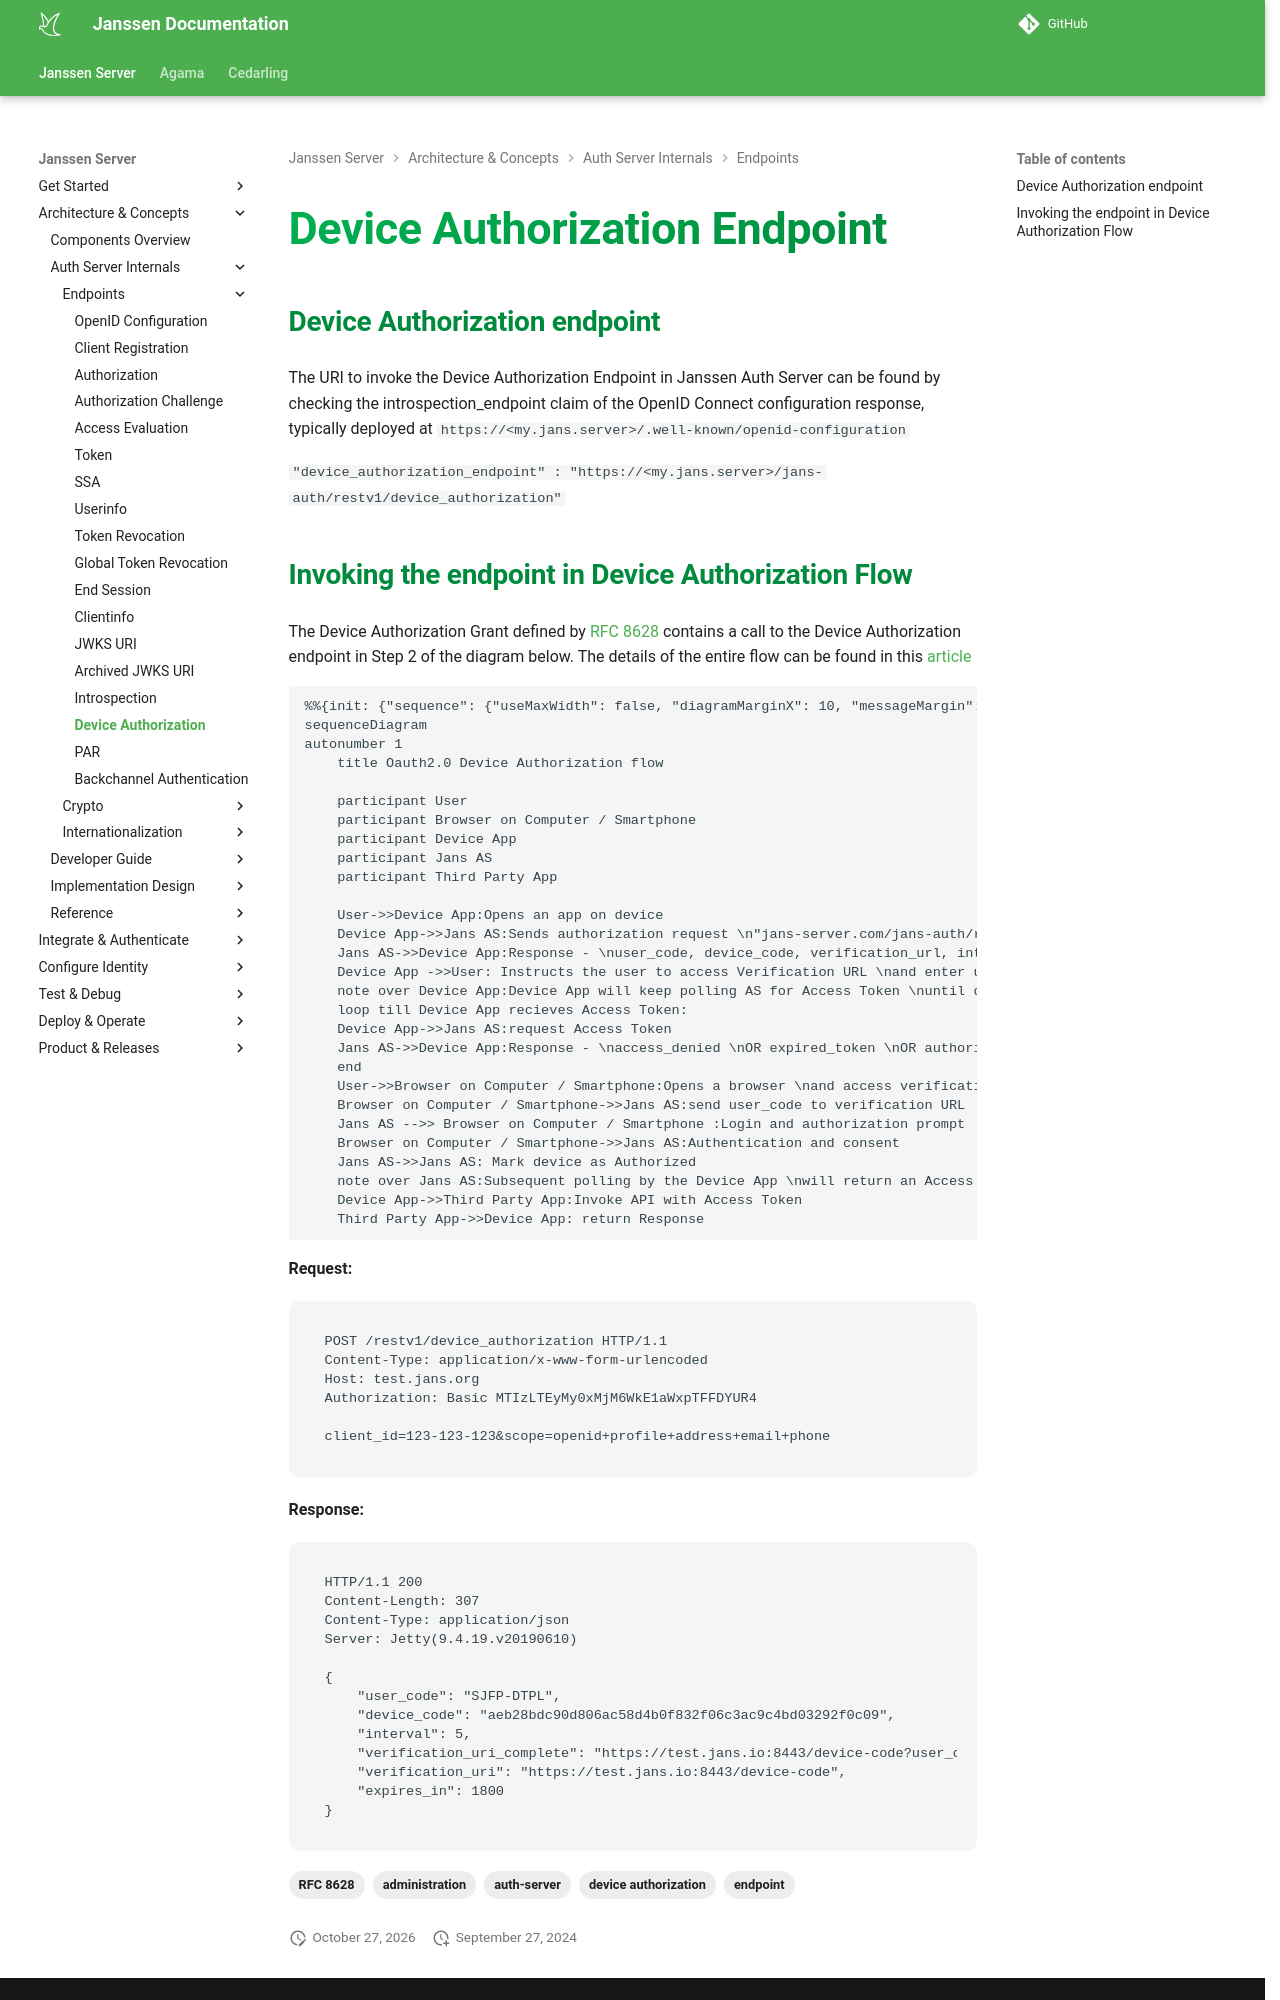

repository: JanssenProject/jans · page: head/janssen-server/auth-server/endpoints/device-authorization/index.html · generator: mkdocs

---
tags:
  - administration
  - auth-server
  - endpoint
  - device authorization
  - RFC 8628

---
# Device Authorization Endpoint

### Device Authorization endpoint
The URI to invoke the Device Authorization Endpoint in Janssen Auth Server can be found by checking the introspection_endpoint claim of the OpenID Connect configuration response, typically deployed at `https://<my.jans.server>/.well-known/openid-configuration`

`"device_authorization_endpoint" : "https://<my.jans.server>/jans-auth/restv1/device_authorization"`
